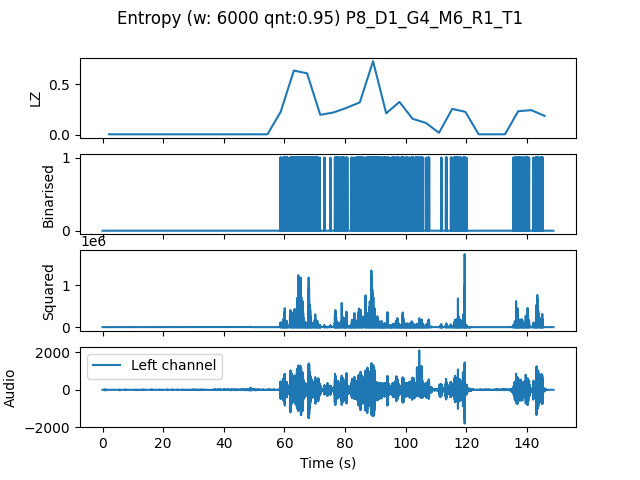

The file beside this chart, header and first rows:
, t0, LZ, CTW
mean, 205041, 0.1539, 0.2219
0.0, 0.0, 0.004184, 0.0004299
4.354, 4.354, 0.004184, 0.0004299
8.707, 8.707, 0.004184, 0.0004299
13.06, 13.06, 0.004184, 0.0004299
17.41, 17.41, 0.004184, 0.0004299
21.77, 21.77, 0.004184, 0.0004299
26.12, 26.12, 0.004184, 0.0004299
30.48, 30.48, 0.004184, 0.0004299
34.83, 34.83, 0.004184, 0.0004299
39.18, 39.18, 0.004184, 0.0004299
43.54, 43.54, 0.004184, 0.0004299
47.89, 47.89, 0.004184, 0.0004299
52.24, 52.24, 0.004184, 0.0004299
56.6, 56.6, 0.2259, 0.3867
60.95, 60.95, 0.6338, 0.8277
65.31, 65.31, 0.6066, 0.8688
69.66, 69.66, 0.1966, 0.5317
74.01, 74.01, 0.2196, 0.2521
78.37, 78.37, 0.2657, 0.2971
82.72, 82.72, 0.32, 0.3912
87.07, 87.07, 0.7259, 0.884
91.43, 91.43, 0.2113, 0.2912
95.78, 95.78, 0.3242, 0.4703
100.1, 100.1, 0.1569, 0.178
104.5, 104.5, 0.1171, 0.1854
108.8, 108.8, 0.01883, 0.01766
113.2, 113.2, 0.2552, 0.436
117.6, 117.6, 0.2259, 0.3486
121.9, 121.9, 0.004184, 0.0004299
126.3, 126.3, 0.004184, 0.0004299
130.6, 130.6, 0.004184, 0.0004299
135, 135, 0.2322, 0.2518
139.3, 139.3, 0.2426, 0.6228
143.7, 143.7, 0.1862, 0.2967
